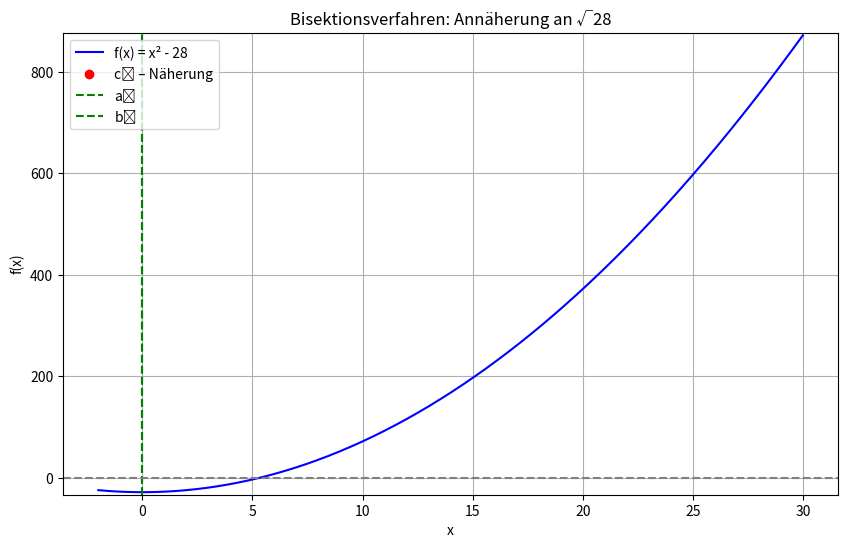

The script that saved this image:
import numpy as np
import matplotlib.pyplot as plt
from matplotlib.animation import FuncAnimation

# Funktion definieren
def f(x):
    return x**2 - 28

# Bisektionsverfahren mit Zwischenspeicherung
def bisektion_schritte(a, b, tol=0.001):
    a_vals, b_vals, c_vals = [], [], []
    while (b - a) / 2.0 > tol:
        c = (a + b) / 2.0
        a_vals.append(a)
        b_vals.append(b)
        c_vals.append(c)
        if f(c) == 0:
            break
        elif f(a) * f(c) < 0:
            b = c
        else:
            a = c
    return a_vals, b_vals, c_vals

# Startwerte
a0, b0 = 0, 28
a_vals, b_vals, c_vals = bisektion_schritte(a0, b0)

# Funktionswerte für Plot
x_dense = np.linspace(-2, 30, 500)
y_dense = f(x_dense)

# Plot-Grundgerüst
fig, ax = plt.subplots(figsize=(10, 6))
line_func, = ax.plot(x_dense, y_dense, label='f(x) = x² - 28', color='blue')
point_cn, = ax.plot([], [], 'ro', label='cₙ – Näherung')
vline_a = ax.axvline(x=0, color='green', linestyle='--', label='aₙ')
vline_b = ax.axvline(x=0, color='green', linestyle='--', label='bₙ')

ax.axhline(0, color='gray', linestyle='--')
ax.set_ylim(min(y_dense) - 5, max(y_dense) + 5)
ax.set_title('Bisektionsverfahren: Annäherung an √28')
ax.set_xlabel('x')
ax.set_ylabel('f(x)')
ax.grid(True)
ax.legend(loc='upper left')

# Speicher für dynamische Objekte
vlines = []
textlabels = []

# Animationsfunktion
def update(frame):
    for v in vlines:
        v.remove()
    for t in textlabels:
        t.remove()
    vlines.clear()
    textlabels.clear()

    a_n, b_n = a_vals[frame], b_vals[frame]
    c_n = c_vals[frame]
    f_c_n = f(c_n)

    # Rote Punkte
    c_slice = c_vals[:frame+1]
    y_slice = [f(c) for c in c_slice]
    point_cn.set_data(c_slice, y_slice)

    # Vertikale Linien a_n, b_n
    vline_a.set_xdata([a_n])  # Hier die Liste verwenden
    vline_b.set_xdata([b_n])  # Hier die Liste verwenden

    # Dynamisches Zoomen in x-Richtung mit verfeinertem Zoom
    margin = (b_n - a_n) * 0.1  # Reduziere den Zoomfaktor weiter, um kleinere Schritte zu machen

    # Wenn der Abstand zwischen a_n und b_n klein wird, kannst du den Zoom noch weiter verringern
    if margin < 1:  # Wenn das Intervall klein ist, Zoom noch weiter reduzieren
        margin *= 0.5

    ax.set_xlim(a_n - margin, b_n + margin)

    # Vertikale Linie c_n + Text
    for i, (c, yval) in enumerate(zip(c_slice, y_slice)):
        v = ax.vlines(c, 0, yval, colors='red', linestyles='dotted', alpha=0.6)
        t = ax.text(c, yval + 2, f'c{i}', fontsize=9, color='darkred', ha='center')
        vlines.append(v)
        textlabels.append(t)

    return line_func, point_cn, vline_a, vline_b, *vlines, *textlabels


ani = FuncAnimation(fig, update, frames=len(c_vals), interval=1000, repeat=False)
plt.show()
